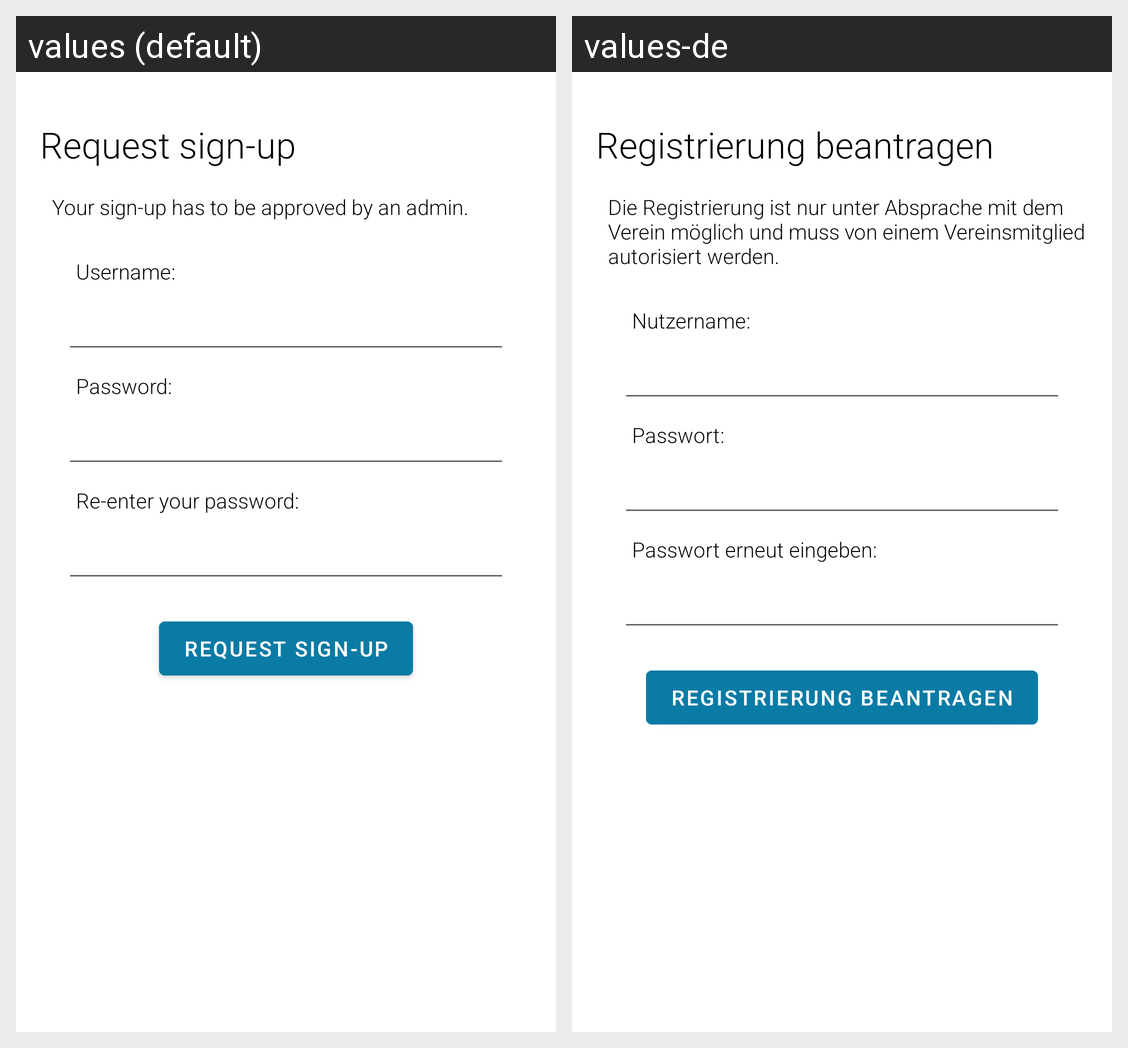

This grid shows one Android layout under two languages. Give, for every string resource on the screen, its name, the default text and each shown locale's text.
Android screen res/layout/fragment_register.xml rendered under 2 locales, left to right: values (default), values-de. Device: Nexus 5 (rendered at 1080×1920; each locale shown at half size, 540×960, under a caption strip naming it); theme AppTheme.Launcher.
Strings drawn on this screen, with the default value and each locale's value (text and hints the layout hard-codes, and strings that could not be matched under every locale, appear in the picture but are not listed):

registrierung_beantragen
  values: Request sign-up
  values-de: Registrierung beantragen

registrierung_erklaerung
  values: Your sign-up has to be approved by an admin.
  values-de: Die Registrierung ist nur unter Absprache mit dem Verein möglich und muss von einem Vereinsmitglied autorisiert werden.

username
  values: Username:
  values-de: Nutzername:

passwort_wiederholen
  values: Re-enter your password:
  values-de: Passwort erneut eingeben:

password
  values: Password:
  values-de: Passwort:
